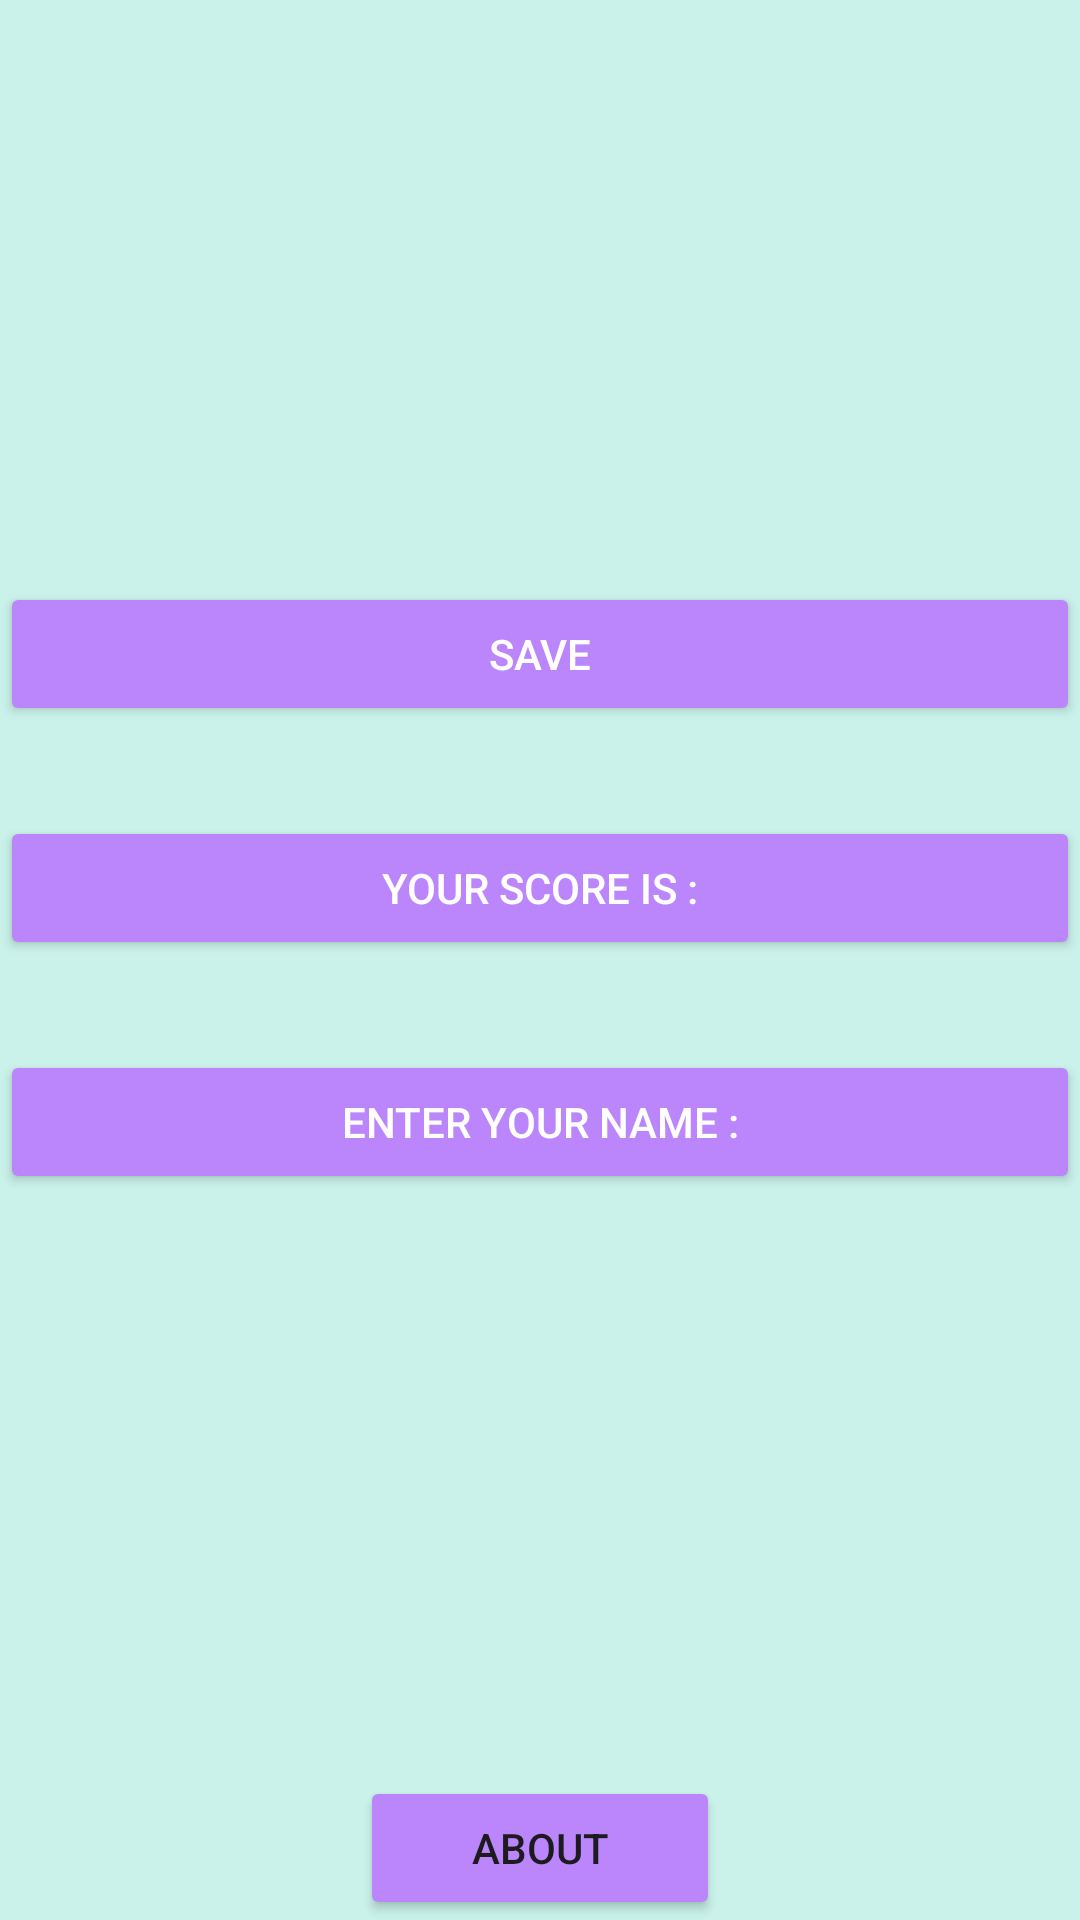

Reconstruct the res/layout file that produces this screen, plus the resources it refers to.
<!-- AndroidManifest.xml: application theme Theme.New_mentalCalcul -->
<!-- res/layout/activity_input.xml -->
<?xml version="1.0" encoding="utf-8"?>
<androidx.constraintlayout.widget.ConstraintLayout xmlns:android="http://schemas.android.com/apk/res/android"
    xmlns:app="http://schemas.android.com/apk/res-auto"
    xmlns:tools="http://schemas.android.com/tools"
    android:layout_width="match_parent"
    android:layout_height="match_parent"
    android:background="@color/background"
    tools:context=".MainActivity">

    <LinearLayout
        android:layout_width="match_parent"
        android:layout_height="wrap_content"
        android:orientation="vertical"
        app:layout_constraintTop_toTopOf="parent"
        app:layout_constraintBottom_toTopOf="@+id/horizontalLayout">

        <Button
            android:id="@+id/button_input"
            android:layout_width="match_parent"
            android:layout_height="wrap_content"
            android:layout_marginVertical="15dp"
            android:backgroundTint="@color/purple_200"
            android:textColor="@color/white"
            android:text="@string/text_save" />

        <Button
            android:id="@+id/textViewScore"
            android:layout_width="match_parent"
            android:layout_height="wrap_content"
            android:backgroundTint="@color/purple_200"
            android:layout_marginVertical="15dp"
            android:textColor="@color/white"
            android:text="@string/text_view_score" />

        <Button
            android:id="@+id/textInputName"
            android:layout_width="match_parent"
            android:backgroundTint="@color/purple_200"
            android:layout_height="wrap_content"
            android:layout_marginVertical="15dp"
            android:textColor="@color/white"
            android:text="@string/text_input_name" />


    </LinearLayout>

    <LinearLayout
        android:id="@+id/horizontalLayout"
        android:layout_width="match_parent"
        android:layout_height="wrap_content"
        android:orientation="horizontal"
        app:layout_constraintBottom_toBottomOf="parent">

        <Space
            android:layout_width="0dp"
            android:layout_height="wrap_content"
            android:layout_weight="1" />

        <Button
            android:id="@+id/button_apropos"
            android:layout_width="0dp"
            android:layout_height="wrap_content"
            android:backgroundTint="@color/purple_200"
            android:layout_weight="1"
            android:text="@string/text_bouton_apropos" />

        <Space
            android:layout_width="0dp"
            android:layout_height="wrap_content"
            android:layout_weight="1" />
    </LinearLayout>

</androidx.constraintlayout.widget.ConstraintLayout>
<!-- resources referenced by this layout -->
<resources>
  <color name="background">#CAF2EA</color>
  <color name="purple_200">#FFBB86FC</color>
  <color name="white">#FFFFFFFF</color>
  <string name="text_bouton_apropos">À propos</string>
  <string name="text_input_name"> Saisissez votre nom :</string>
  <string name="text_save"> Sauvegarder </string>
  <string name="text_view_score"> Votre score est de : </string>
  <style name="Theme.New_mentalCalcul" parent="Base.Theme.New_mentalCalcul">
      <item name="colorPrimary">@color/couleurToolbar2</item>
      <item name="colorPrimaryDark">@color/moinsNoir</item>
      <item name="colorAccent">@color/red</item>
      </style>
  <style name="Base.Theme.New_mentalCalcul" parent="Theme.Material3.DayNight.NoActionBar">
          
          
      </style>
  <color name="couleurToolbar2">#ff7b13</color>
</resources>
